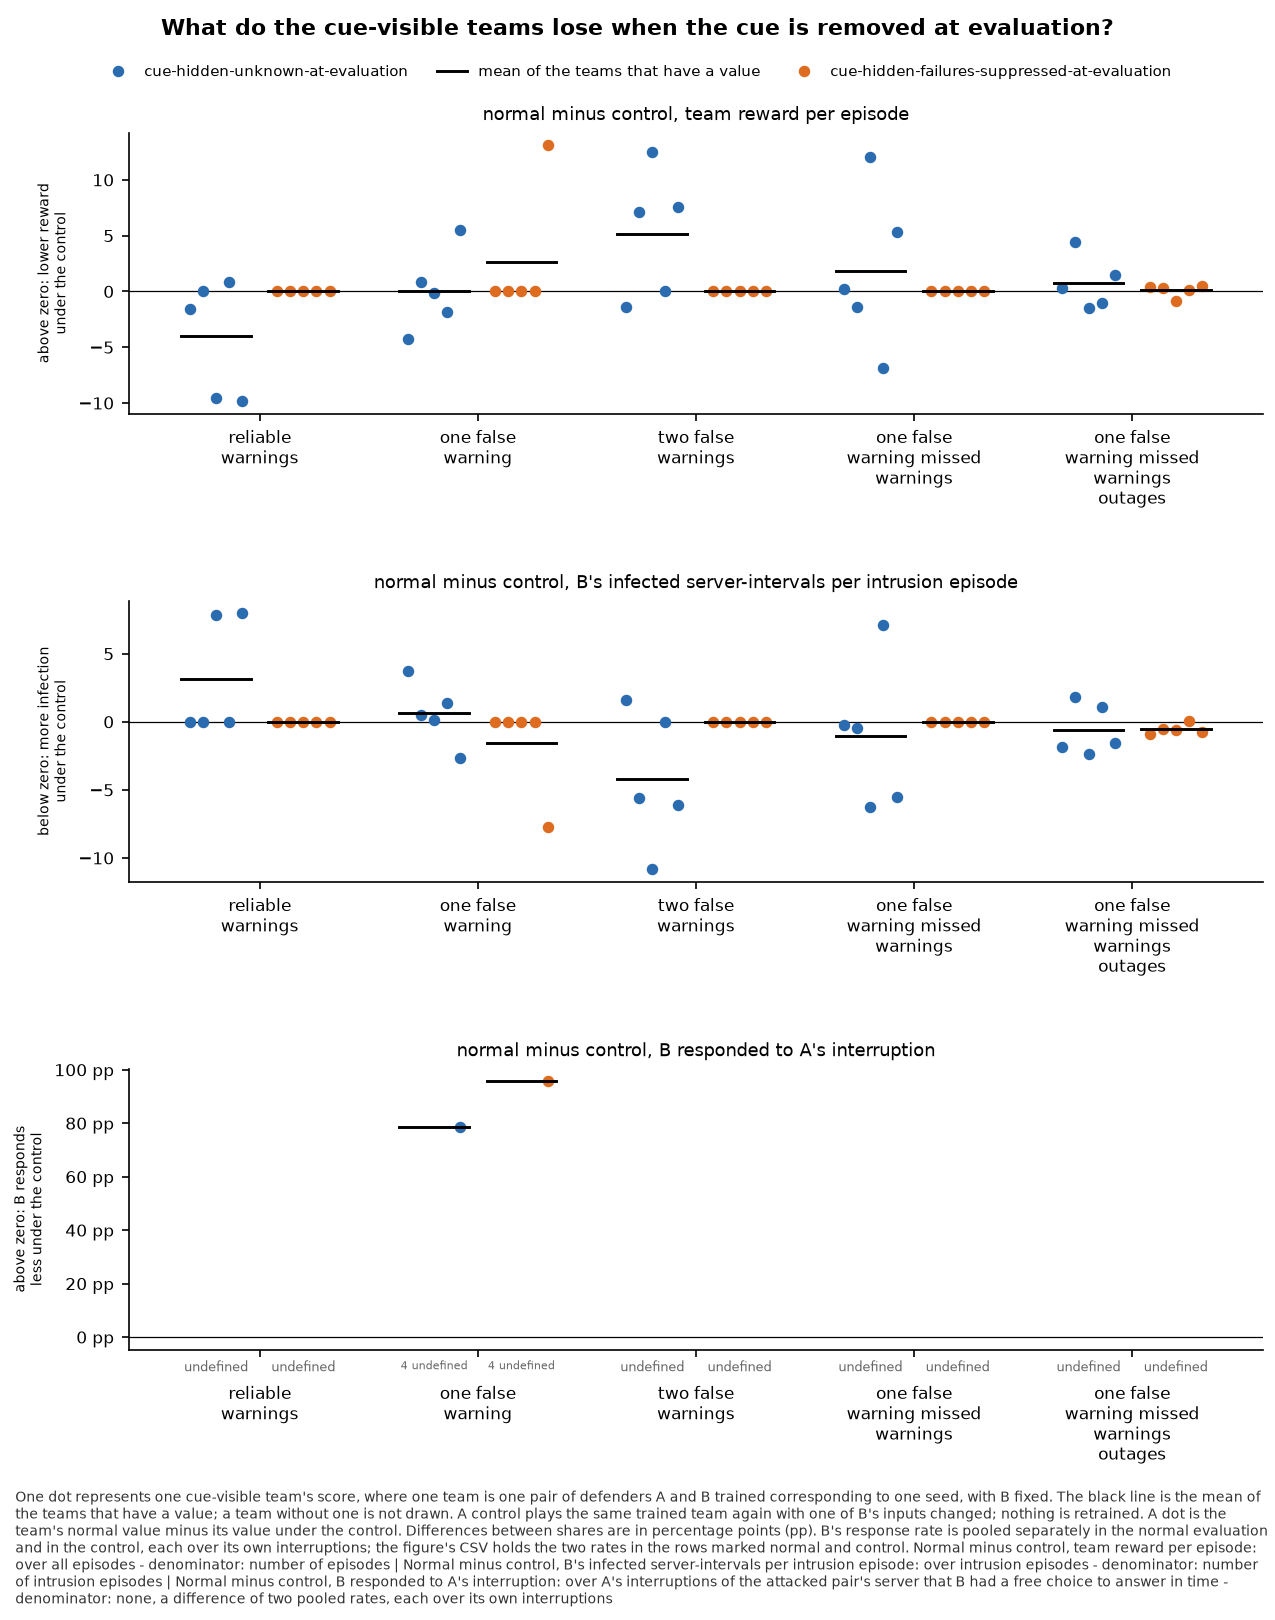

Data behind this chart, as committed beside it:
panel, series, seed, x, value, sd, numerator, count, mark
normal minus control, team reward per ep…, cue-hidden-unknown-at-evaluation, 0, reliable-warnings, -1.593, , , , team
normal minus control, team reward per ep…, cue-hidden-unknown-at-evaluation, 1, reliable-warnings, 0.0, , , , team
normal minus control, team reward per ep…, cue-hidden-unknown-at-evaluation, 2, reliable-warnings, -9.59, , , , team
normal minus control, team reward per ep…, cue-hidden-unknown-at-evaluation, 3, reliable-warnings, 0.8415, , , , team
normal minus control, team reward per ep…, cue-hidden-unknown-at-evaluation, 4, reliable-warnings, -9.81, , , , team
normal minus control, team reward per ep…, cue-hidden-unknown-at-evaluation, , reliable-warnings, -4.03, , , 5, mean
normal minus control, team reward per ep…, cue-hidden-failures-suppressed-at-evalua…, 0, reliable-warnings, 0.0, , , , team
normal minus control, team reward per ep…, cue-hidden-failures-suppressed-at-evalua…, 1, reliable-warnings, 0.0, , , , team
normal minus control, team reward per ep…, cue-hidden-failures-suppressed-at-evalua…, 2, reliable-warnings, 0.0, , , , team
normal minus control, team reward per ep…, cue-hidden-failures-suppressed-at-evalua…, 3, reliable-warnings, 0.0, , , , team
normal minus control, team reward per ep…, cue-hidden-failures-suppressed-at-evalua…, 4, reliable-warnings, 0.0, , , , team
normal minus control, team reward per ep…, cue-hidden-failures-suppressed-at-evalua…, , reliable-warnings, 0.0, , , 5, mean
normal minus control, team reward per ep…, cue-hidden-unknown-at-evaluation, 0, one-false-warning, -4.296, , , , team
normal minus control, team reward per ep…, cue-hidden-unknown-at-evaluation, 1, one-false-warning, 0.811, , , , team
normal minus control, team reward per ep…, cue-hidden-unknown-at-evaluation, 2, one-false-warning, -0.1348, , , , team
normal minus control, team reward per ep…, cue-hidden-unknown-at-evaluation, 3, one-false-warning, -1.812, , , , team
normal minus control, team reward per ep…, cue-hidden-unknown-at-evaluation, 4, one-false-warning, 5.526, , , , team
normal minus control, team reward per ep…, cue-hidden-unknown-at-evaluation, , one-false-warning, 0.0187, , , 5, mean
normal minus control, team reward per ep…, cue-hidden-failures-suppressed-at-evalua…, 0, one-false-warning, 0.0, , , , team
normal minus control, team reward per ep…, cue-hidden-failures-suppressed-at-evalua…, 1, one-false-warning, 0.0, , , , team
normal minus control, team reward per ep…, cue-hidden-failures-suppressed-at-evalua…, 2, one-false-warning, 0.0, , , , team
normal minus control, team reward per ep…, cue-hidden-failures-suppressed-at-evalua…, 3, one-false-warning, 0.0, , , , team
normal minus control, team reward per ep…, cue-hidden-failures-suppressed-at-evalua…, 4, one-false-warning, 13.1, , , , team
normal minus control, team reward per ep…, cue-hidden-failures-suppressed-at-evalua…, , one-false-warning, 2.619, , , 5, mean
normal minus control, team reward per ep…, cue-hidden-unknown-at-evaluation, 0, two-false-warnings, -1.38, , , , team
normal minus control, team reward per ep…, cue-hidden-unknown-at-evaluation, 1, two-false-warnings, 7.079, , , , team
normal minus control, team reward per ep…, cue-hidden-unknown-at-evaluation, 2, two-false-warnings, 12.52, , , , team
normal minus control, team reward per ep…, cue-hidden-unknown-at-evaluation, 3, two-false-warnings, 0.0, , , , team
normal minus control, team reward per ep…, cue-hidden-unknown-at-evaluation, 4, two-false-warnings, 7.572, , , , team
normal minus control, team reward per ep…, cue-hidden-unknown-at-evaluation, , two-false-warnings, 5.157, , , 5, mean
normal minus control, team reward per ep…, cue-hidden-failures-suppressed-at-evalua…, 0, two-false-warnings, 0.0, , , , team
normal minus control, team reward per ep…, cue-hidden-failures-suppressed-at-evalua…, 1, two-false-warnings, 0.0, , , , team
normal minus control, team reward per ep…, cue-hidden-failures-suppressed-at-evalua…, 2, two-false-warnings, 0.0, , , , team
normal minus control, team reward per ep…, cue-hidden-failures-suppressed-at-evalua…, 3, two-false-warnings, 0.0, , , , team
normal minus control, team reward per ep…, cue-hidden-failures-suppressed-at-evalua…, 4, two-false-warnings, 0.0, , , , team
normal minus control, team reward per ep…, cue-hidden-failures-suppressed-at-evalua…, , two-false-warnings, 0.0, , , 5, mean
normal minus control, team reward per ep…, cue-hidden-unknown-at-evaluation, 0, one-false-warning-missed-warnings, 0.2527, , , , team
normal minus control, team reward per ep…, cue-hidden-unknown-at-evaluation, 1, one-false-warning-missed-warnings, -1.427, , , , team
normal minus control, team reward per ep…, cue-hidden-unknown-at-evaluation, 2, one-false-warning-missed-warnings, 12.04, , , , team
normal minus control, team reward per ep…, cue-hidden-unknown-at-evaluation, 3, one-false-warning-missed-warnings, -6.85, , , , team
normal minus control, team reward per ep…, cue-hidden-unknown-at-evaluation, 4, one-false-warning-missed-warnings, 5.37, , , , team
normal minus control, team reward per ep…, cue-hidden-unknown-at-evaluation, , one-false-warning-missed-warnings, 1.876, , , 5, mean
normal minus control, team reward per ep…, cue-hidden-failures-suppressed-at-evalua…, 0, one-false-warning-missed-warnings, 0.0, , , , team
normal minus control, team reward per ep…, cue-hidden-failures-suppressed-at-evalua…, 1, one-false-warning-missed-warnings, 0.0, , , , team
normal minus control, team reward per ep…, cue-hidden-failures-suppressed-at-evalua…, 2, one-false-warning-missed-warnings, 0.0, , , , team
normal minus control, team reward per ep…, cue-hidden-failures-suppressed-at-evalua…, 3, one-false-warning-missed-warnings, 0.0, , , , team
normal minus control, team reward per ep…, cue-hidden-failures-suppressed-at-evalua…, 4, one-false-warning-missed-warnings, 0.0, , , , team
normal minus control, team reward per ep…, cue-hidden-failures-suppressed-at-evalua…, , one-false-warning-missed-warnings, 0.0, , , 5, mean
normal minus control, team reward per ep…, cue-hidden-unknown-at-evaluation, 0, one-false-warning-missed-warnings-outage…, 0.3402, , , , team
normal minus control, team reward per ep…, cue-hidden-unknown-at-evaluation, 1, one-false-warning-missed-warnings-outage…, 4.446, , , , team
normal minus control, team reward per ep…, cue-hidden-unknown-at-evaluation, 2, one-false-warning-missed-warnings-outage…, -1.486, , , , team
normal minus control, team reward per ep…, cue-hidden-unknown-at-evaluation, 3, one-false-warning-missed-warnings-outage…, -1.066, , , , team
normal minus control, team reward per ep…, cue-hidden-unknown-at-evaluation, 4, one-false-warning-missed-warnings-outage…, 1.481, , , , team
normal minus control, team reward per ep…, cue-hidden-unknown-at-evaluation, , one-false-warning-missed-warnings-outage…, 0.743, , , 5, mean
normal minus control, team reward per ep…, cue-hidden-failures-suppressed-at-evalua…, 0, one-false-warning-missed-warnings-outage…, 0.424, , , , team
normal minus control, team reward per ep…, cue-hidden-failures-suppressed-at-evalua…, 1, one-false-warning-missed-warnings-outage…, 0.278, , , , team
normal minus control, team reward per ep…, cue-hidden-failures-suppressed-at-evalua…, 2, one-false-warning-missed-warnings-outage…, -0.8475, , , , team
normal minus control, team reward per ep…, cue-hidden-failures-suppressed-at-evalua…, 3, one-false-warning-missed-warnings-outage…, 0.1158, , , , team
normal minus control, team reward per ep…, cue-hidden-failures-suppressed-at-evalua…, 4, one-false-warning-missed-warnings-outage…, 0.4655, , , , team
normal minus control, team reward per ep…, cue-hidden-failures-suppressed-at-evalua…, , one-false-warning-missed-warnings-outage…, 0.08715, , , 5, mean
... 212 more rows
